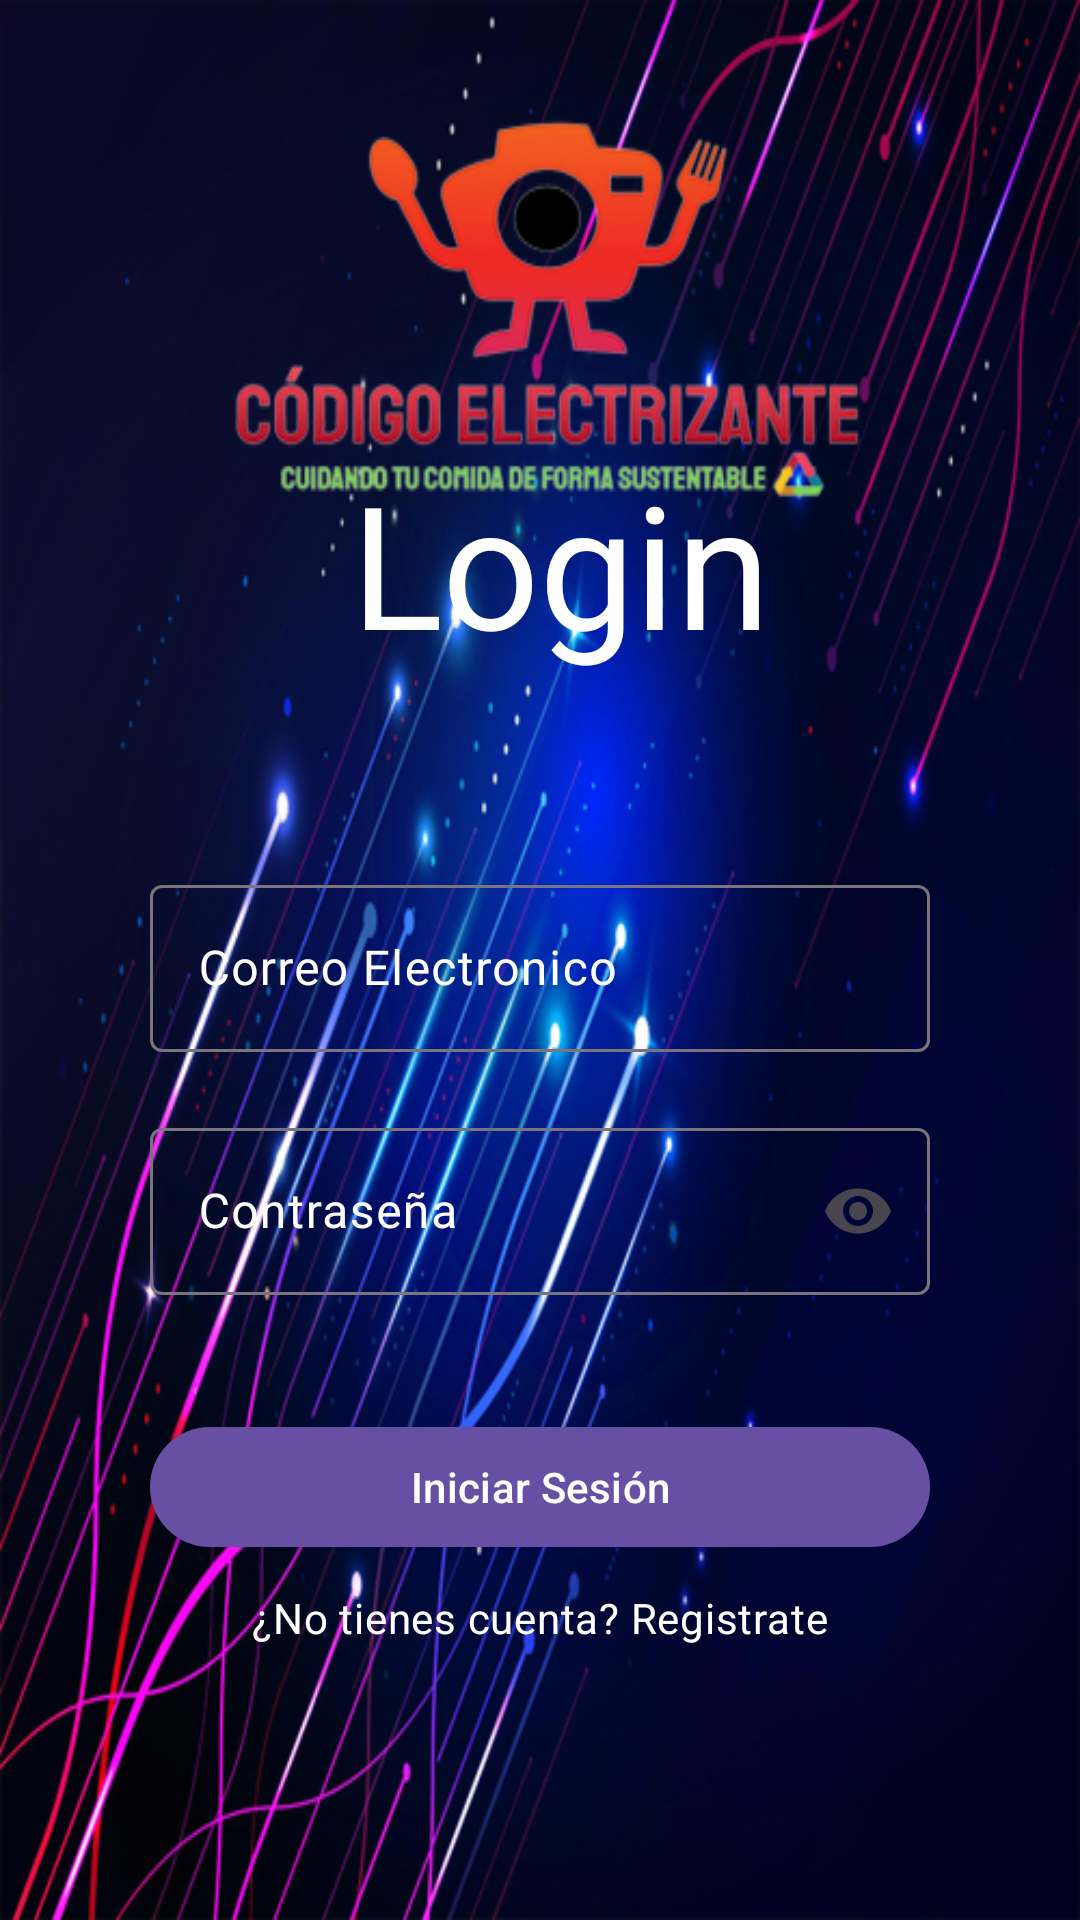

Android layout source for this screen:
<!-- AndroidManifest.xml: application theme Theme.codigoelectrizante -->
<!-- res/layout/activity_main.xml -->
<?xml version="1.0" encoding="utf-8"?>
<androidx.constraintlayout.widget.ConstraintLayout xmlns:android="http://schemas.android.com/apk/res/android"
    xmlns:app="http://schemas.android.com/apk/res-auto"
    xmlns:tools="http://schemas.android.com/tools"
    android:layout_width="match_parent"
    android:layout_height="match_parent"
    android:background="@drawable/fondo"
    tools:context=".MainActivity">


    <TextView
        android:layout_width="wrap_content"
        android:layout_height="wrap_content"
        android:layout_marginBottom="44dp"
        android:text="Login"
        android:textAppearance="@style/TextAppearance.Material3.DisplayLarge"
        app:layout_constraintBottom_toTopOf="@+id/tilCorreo"
        app:layout_constraintEnd_toEndOf="parent"
        app:layout_constraintHorizontal_bias="0.531"
        app:layout_constraintStart_toStartOf="parent"
        app:layout_constraintTop_toTopOf="parent"
        android:textColor="@color/white"
        app:layout_constraintVertical_bias="0.883" />

    <com.google.android.material.textfield.TextInputLayout
        app:startIconDrawable="@drawable/ic_email"
        android:layout_marginHorizontal="50dp"
        android:id="@+id/tilCorreo"
        android:layout_width="match_parent"
        android:layout_height="wrap_content"
        android:hint="Correo Electronico"
        android:textColorHint="@color/white"
        app:layout_constraintBottom_toBottomOf="parent"
        app:layout_constraintTop_toTopOf="parent">

        <com.google.android.material.textfield.TextInputEditText
            android:id="@+id/etCorreo"
            android:layout_width="match_parent"
            android:textColor="@color/white"
            android:layout_height="wrap_content" />
    </com.google.android.material.textfield.TextInputLayout>

    <com.google.android.material.textfield.TextInputLayout
        android:layout_marginHorizontal="50dp"
        app:startIconDrawable="@drawable/ic_password"
        android:id="@+id/tilPassword"
        android:layout_width="match_parent"
        android:layout_height="wrap_content"
        android:hint="Contraseña"
        android:layout_marginTop="20dp"
        android:textColorHint="@color/white"
        app:endIconMode="password_toggle"
        app:layout_constraintTop_toBottomOf="@+id/tilCorreo">

        <com.google.android.material.textfield.TextInputEditText
            android:id="@+id/etPassword"
            android:layout_width="match_parent"
            android:layout_height="wrap_content"
            android:textColor="@color/white"
            android:inputType="textPassword"/>
    </com.google.android.material.textfield.TextInputLayout>

    <com.google.android.material.button.MaterialButton
        android:layout_marginHorizontal="50dp"
        android:layout_width="match_parent"
        android:layout_height="wrap_content"
        android:id="@+id/btnLogin"
        android:text="Iniciar Sesión"
        android:layout_marginTop="40dp"
        app:layout_constraintTop_toBottomOf="@+id/tilPassword" />

    <TextView
        android:layout_width="wrap_content"
        android:layout_height="wrap_content"
        android:text="¿No tienes cuenta? Registrate"
        android:textColor="@color/white"
        app:layout_constraintEnd_toEndOf="parent"
        app:layout_constraintStart_toStartOf="parent"
        app:layout_constraintTop_toBottomOf="@+id/btnLogin"
        android:id="@+id/tvRegistrar"
        android:textAppearance="@style/TextAppearance.Material3.BodyMedium"
        android:layout_marginTop="10dp"/>


</androidx.constraintlayout.widget.ConstraintLayout>
<!-- resources referenced by this layout -->
<resources>
  <!-- drawable fondo: jpg bitmap (drawable, 299470 bytes) -->
  <style name="Theme.codigoelectrizante" parent="Base.Theme.codigoelectrizante" />
  <style name="Base.Theme.codigoelectrizante" parent="Theme.Material3.DayNight.NoActionBar">
          
          
  
      </style>
  <!-- not gathered from this repository: default colours our renderer supplied (Android Studio template values) -->
  <color name="white">#FFFFFFFF</color>
</resources>
